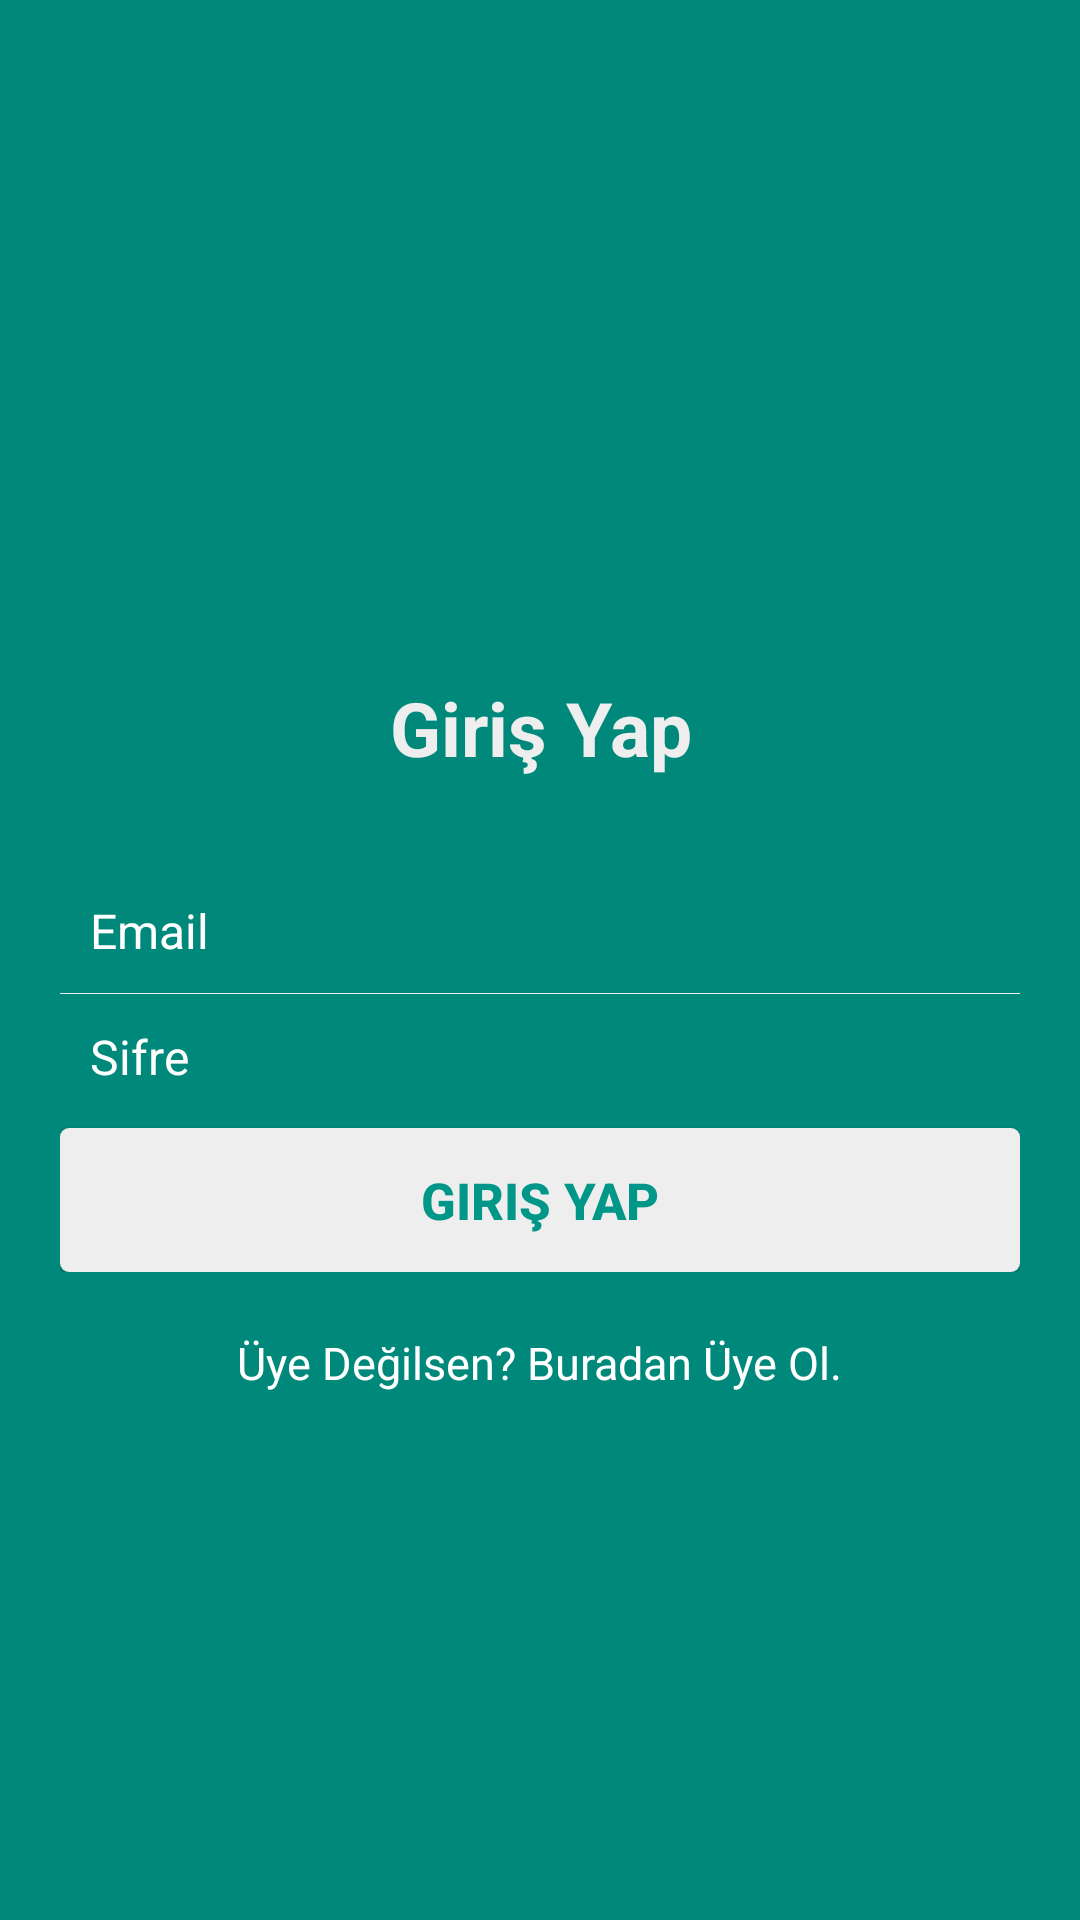

Android layout source for this screen:
<!-- AndroidManifest.xml: activity theme NoActionBar -->
<!-- res/layout/activity_login.xml -->
<RelativeLayout xmlns:android="http://schemas.android.com/apk/res/android"
    android:layout_width="fill_parent"
    android:layout_height="fill_parent"
    android:padding="20dp"
    android:background="#00897B">


    <LinearLayout
        android:id="@+id/login_layout"
        android:layout_width="fill_parent"
        android:layout_height="wrap_content"
        android:layout_centerInParent="true"
        android:orientation="vertical" >

        <TextView
            android:layout_width="fill_parent"
            android:layout_height="wrap_content"
            android:gravity="center"
            android:padding="10dp"
            android:text="@string/login"
            android:textColor="@color/white_greyish"
            android:textSize="25sp"
            android:textStyle="bold" />

        <EditText
            android:id="@+id/etEmail"
            android:layout_width="fill_parent"
            android:layout_height="wrap_content"
            android:layout_marginTop="20dp"
            android:background="@android:color/transparent"
            android:drawablePadding="8dp"
            android:gravity="center_vertical"
            android:hint="@string/email"
            android:inputType="textEmailAddress"
            android:padding="10dp"
            android:singleLine="true"
            android:textColor="@color/white"
            android:textColorHint="@color/white"
            android:textSize="16sp" />

        <View
            android:layout_width="fill_parent"
            android:layout_height="1px"
            android:background="@color/white_greyish" />

        <EditText
            android:id="@+id/etSifre"
            android:layout_width="fill_parent"
            android:layout_height="wrap_content"
            android:background="@android:color/transparent"
            android:drawablePadding="8dp"
            android:gravity="center_vertical"
            android:hint="@string/passowrd"
            android:inputType="textPassword"
            android:padding="10dp"
            android:singleLine="true"
            android:textColor="@color/white"
            android:textColorHint="@color/white"
            android:textSize="16sp" />

        <Button
            android:id="@+id/buttonGiris"
            android:layout_width="fill_parent"
            android:layout_height="wrap_content"
            android:layout_marginTop="3dp"
            android:background="@drawable/buton_selector"
            android:padding="3dp"
            android:text="@string/login"
            android:textColor="#009688"
            android:textSize="17sp"
            android:textStyle="bold" />
    </LinearLayout>

    <TextView
        android:id="@+id/tvkayit"
        android:layout_width="wrap_content"
        android:layout_height="wrap_content"
        android:layout_below="@+id/login_layout"
        android:layout_centerHorizontal="true"
        android:layout_marginTop="15dp"
        android:gravity="center"
        android:padding="5dp"
        android:text="@string/newUser"
        android:textColor="@color/white"
        android:textSize="15sp" />

</RelativeLayout>
<!-- resources referenced by this layout -->
<resources>
  <color name="white">#FFFFFF</color>
  <color name="white_greyish">#EEEEEE</color>
  <!-- drawable buton_selector (drawable) -->
  <?xml version="1.0" encoding="utf-8"?>
  <selector xmlns:android="http://schemas.android.com/apk/res/android">
  
      <item android:state_pressed="true">
          <shape android:shape="rectangle">
              <corners android:radius="3dp" />
  
              <solid android:color="@color/button_selectorcolor" />
          </shape>
      </item>
      <item>
          <shape android:shape="rectangle">
              <corners android:radius="3dp" />
  
              <solid android:color="@color/white_greyish" />
          </shape>
      </item>
  
  </selector>
  <string name="email">Email </string>
  <string name="login">Giriş Yap</string>
  <string name="newUser">Üye Değilsen? Buradan Üye Ol.</string>
  <string name="passowrd">Sifre</string>
  <style name="NoActionBar" parent="Theme.AppCompat.NoActionBar">
          <item name="colorPrimary">@color/actionbar</item>
          <item name="colorPrimaryDark">@color/darkactionbar</item>
          <item name="colorAccent">@color/colorAccent</item>
      </style>
  <color name="button_selectorcolor">#9E9E9E</color>
  <color name="actionbar">#00897b</color>
  <color name="darkactionbar">#00695C</color>
  <color name="colorAccent">#ff4081</color>
</resources>
